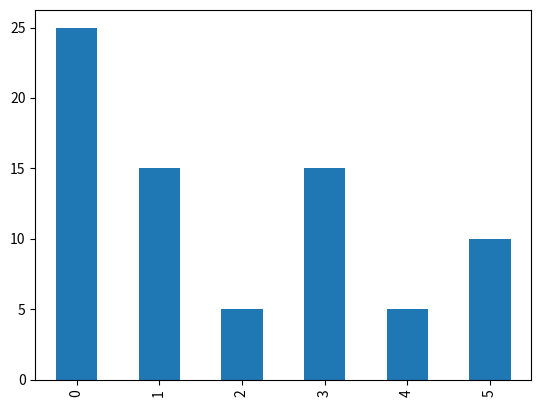

The matplotlib source for this figure:

#import
import pandas as pd


# EJERCICIO 1

# Mínimo de una lista de números (lista de nombre "listado"): 30, 20, 10, 50, 40

# 1) Escribe el listado e ímprimelo

from csv import list_dialects


listado = [30,20,10,50,40]


def muestra_max_min(lista):
    return max(lista),min(lista)

print("El maximo, y minimo lista son",listado,muestra_max_min(listado))

def  minimo(listado):
    numero=listado[0]
    for i in listado:
        if(numero>i):
            numero=i
    return numero

print (listado,min(listado))
print( "El minino del listado es ", minimo(listado))

# 2) Prueba con min(listado)

# 3) Realiza lo mismo pero con bucles y condicionales


# EJERCICIO 2

# Máximo de una lista de números (lista de nombre "listado"): 30, 20, 10, 50, 40

# 1) Escribe el listado e ímprimelo

# 2) Prueba con max(listado)

# 3) Realiza lo mismo pero con bucles y condicionales


def  maximo(listado):
    numero=listado[0]
    for i in listado:
        if(numero<i):
            numero=i
    return numero

print (listado,max(listado))
print( "El máximo del listado es ", maximo(listado))



# EJERCICIO 3

# Ordena de menor a mayor un listado de números: 30, 20, 10, 50, 40 (de nombre "listado")

# Pista: si quieres almacena esos números en una lista de nombre: "listado_ascendente"

# 1) Escribe el listado e ímprimelo

# 2) Prueba a usar sort()

# 3) Realiza lo mismo pero con bucles y condicionales

listaOrdena=[30, 20, 10, 50, 40]
def ordenarBucleMinMaxi(lista):
    ordenafinal=[]
    copia=lista
   
    maximo=len(lista)
    while maximo>0:
        ordenafinal.append(min(copia))
        copia.remove(min(copia))
        maximo=maximo-1


    return ordenafinal

def ordenaSort(lista):
    lista.sort(reverse=False)
    return lista

print ("menor - sin ordena",listaOrdena)
lismenor= ordenaSort(listaOrdena)
print ("menor",lismenor)
listaOrdena=[30, 20, 10, 50, 40]
print ("menor -sin ordena",listaOrdena)
listamin=ordenarBucleMinMaxi(listaOrdena)
print ("menor",listamin)




# EJERCICIO 4

# Ordena de mayor a menor un listado de números: 30, 20, 10, 50, 40 (de nombre "listado")

# 1) Escribe el listado e ímprimelo

# 2) Prueba a usar sort()

# 3) Realiza lo mismo pero con bucles y condicionales



listaOrdena=[30, 20, 10, 50, 40]
def ordenarBucleMaxMin(lista):
    ordenafinal=[]
    copia=lista
   
    maximo=len(lista)
    while maximo>0:
        ordenafinal.append(max(copia))
        copia.remove(max(copia))
        maximo=maximo-1


    return ordenafinal

def ordenaSortM(lista):
    lista.sort(reverse=True)
    return lista

print ("MAYOR  sin ordena",listaOrdena)
listaMayo= ordenaSortM(listaOrdena)
print ("MAYOR",listaMayo)
listaOrdena=[30, 20, 10, 50, 40]
print ("MAYOR sin ordena",listaOrdena)
listamax=ordenarBucleMaxMin(listaOrdena)
print ("MAYOR",listamax)




# EJERCICIO 5
"""
    Escribe el código necesario en Python para:
    * almacenar con una lista de nombre "módulos" las siguientes materias de un programa de Ciencia de Datos:
    * Big Data, Python, Algoritmos, Machine Learning, Deep Learning, NLP.
"""

def imprimir(lista):
    for registro in lista:
        print( "Asignatura",registro)


modulos=["Big Data", "Python", "Algoritmos", "Machine Learning", "Deep Learning", "NLP"]
print (modulos)

# 1) Para ese listado imprime todas ellas, 1 a 1

imprimir(modulos)

"""
    2) dentro de ese grupo de materias, existen unas materias que son básicas en todos los programas.
    y que forman la base de conocimientos iniciales para afrontar con éxito el resto de un programa.
    Las mismas son: Python y Algoritmos (aunque en la práctica hay más cosas)
    Se pide almacenar las mismas en un listado secundario, de nombre: "esenciales" (por ejemplo)
    Imprime ese listado al terminar de almacenarlos.
"""
def asignatura_esencia(lista):
    esensiales=[]
    for registro in lista:
        if(registro=="Python")|(registro=="Algoritmos"):
            esensiales.append(registro)
    return esensiales


esensiales=asignatura_esencia(modulos)
imprimir(esensiales)


"""
    3) Crea un DataFrame, de nombre df con esa información en base
    a la siguiente relación de módulos y horas de clase módulos:
    Big Data, Python, Algoritmos, Machine Learning, Deep Learning, NLP
    horas: 25, 15, 5, 15, 5, 10
"""
horas=[25, 15, 5, 15, 5, 10]

def CrearDataFrame(campo1,campo2):
    df=pd.DataFrame({"Modulos":campo1, "Horas": campo2})
    return df
    
df=CrearDataFrame(modulos,horas)
print(df)



# 4) De ese DataFrame, selecciona solamente la columna "horas" e imprímela
def ImprimirData(valor):
    print (valor)

print("LIstado 1")
ImprimirData(df.Horas)
print("LIstado 2")
ImprimirData(df["Horas"])
print("LIstado 3")
ImprimirData(df[["Horas"]])
# 5) Muestra el gráfico (plot) para la columna "horas"
pintarHoras =df["Horas"] 


def pintar(pintar):
  
    import matplotlib.pyplot as plt
    figure = pintar.plot(kind="bar")
    plt.show()

pintar(pintarHoras)


# 6) De ese DataFrame, selecciona solamente aquellas materias que tienen 20 o más horas de dedicación
print("tienen 20 o más horas")
ImprimirData(df[df["Horas"]>=20])

# 7) De ese DataFrame, selecciona solamente aquellas materias que tienen menos de 10 horas de dedicación

print("tienen 20 o más horas")
ImprimirData(df[df["Horas"]<=10])

# 8) De ese DataFrame, selecciona solamente (si fuera posible)
    # aquellas materias que tienen mas de 26 horas de dedicación
print("tienen mas de 26 horas")
ImprimirData(df[df["Horas"]>26])

# 9) Apendiza, (si puedes), una nueva columna llamada "docente" con el instructor encargado de la materia.

    # Y cuyos nombres serán: Enrique, Susana, Juan, Ana, Laura, Patricia

def AnadirDataFrame(df,lista,literal):
    df[literal]=lista
    return df


df=AnadirDataFrame(df,["Enrique", "Susana", "Juan", "Ana", "Laura", "Patricia"],"Docente")
print(df)




